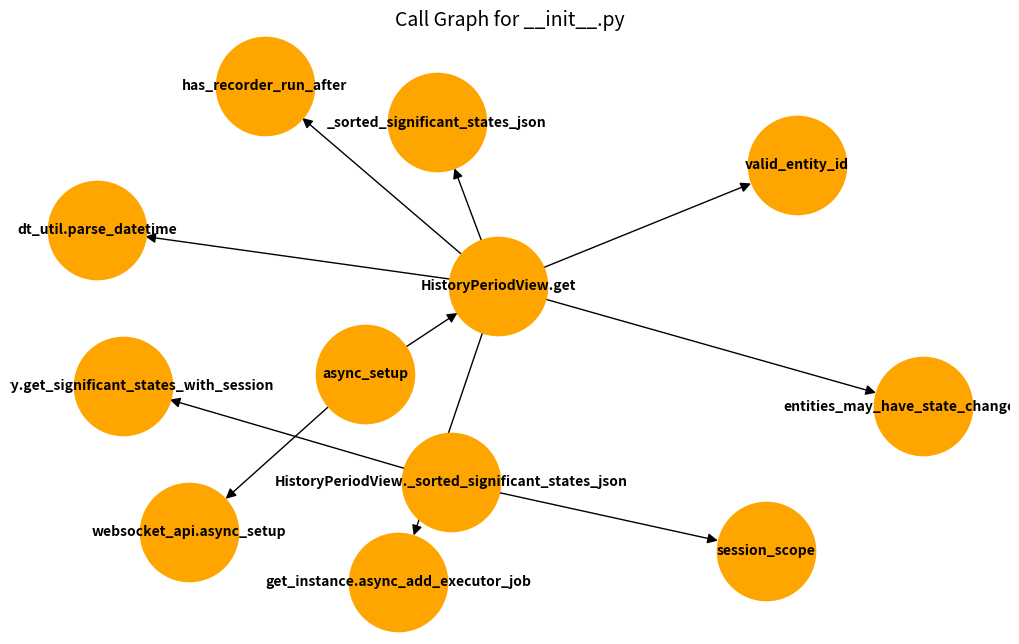

Recreate this plot in Python.
import matplotlib.pyplot as plt  # noqa: D100
import networkx as nx

# Define the relationships (edges) between functions in __init__.py
edges = [
    # From __init__.py
    ("async_setup", "HistoryPeriodView.get"),
    ("async_setup", "websocket_api.async_setup"),
    ("HistoryPeriodView.get", "dt_util.parse_datetime"),
    ("HistoryPeriodView.get", "valid_entity_id"),
    ("HistoryPeriodView.get", "has_recorder_run_after"),
    ("HistoryPeriodView.get", "entities_may_have_state_changes_after"),
    ("HistoryPeriodView.get", "get_instance.async_add_executor_job"),
    ("HistoryPeriodView.get", "_sorted_significant_states_json"),
    ("HistoryPeriodView._sorted_significant_states_json", "session_scope"),
    (
        "HistoryPeriodView._sorted_significant_states_json",
        "history.get_significant_states_with_session",
    ),
]

# Create a directed graph
graph = nx.DiGraph()
graph.add_edges_from(edges)

# Use spring layout with spacing adjustments
pos = nx.spring_layout(graph, seed=42, k=0.8)  # `k` controls the spacing

# Plot the graph
plt.figure(figsize=(10, 6))

# Draw the graph
nx.draw(
    graph,
    pos,
    with_labels=True,
    node_size=5000,
    node_color="orange",
    font_size=10,
    font_weight="bold",
    arrowsize=15,
)

# Add a title to the graph
plt.title("Call Graph for __init__.py", fontsize=14)

# Show the graph
plt.show()
